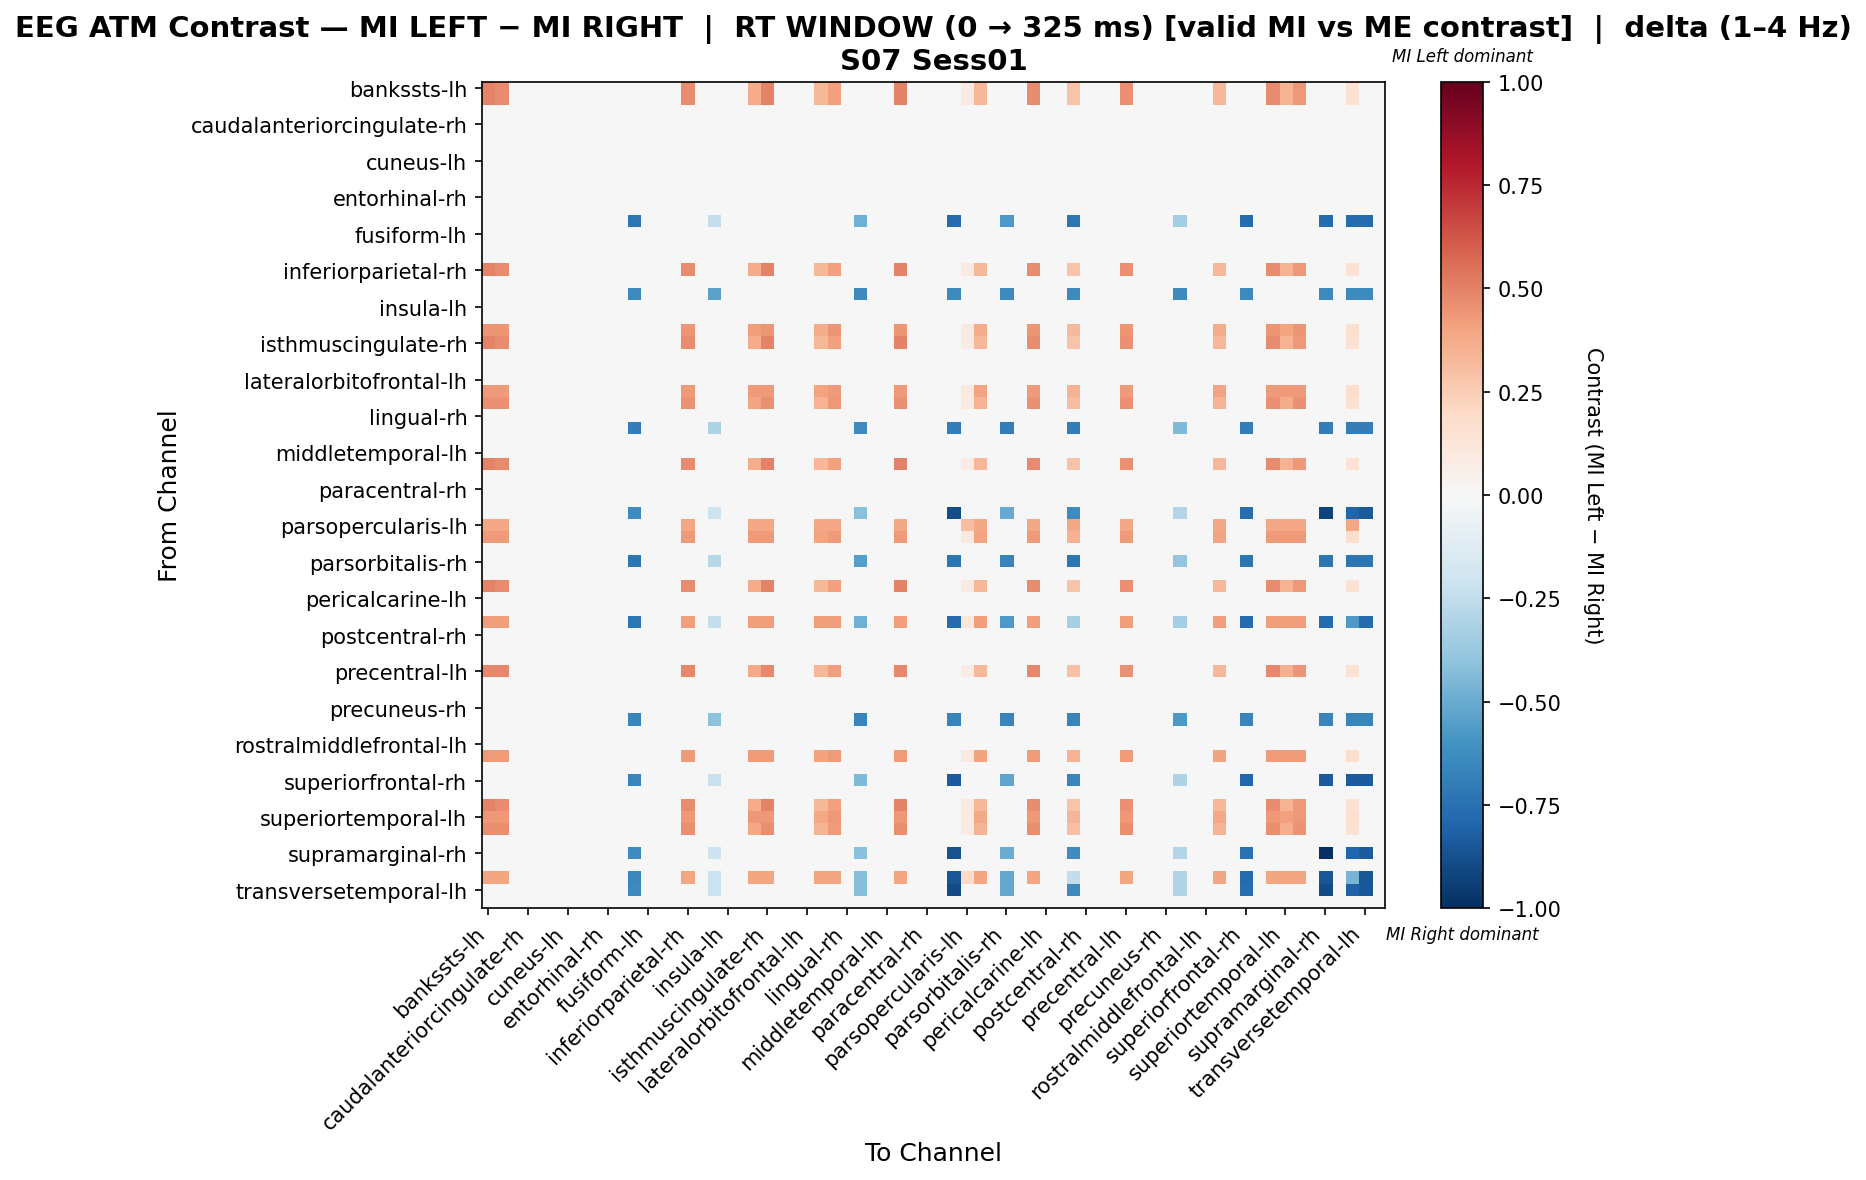

The table this chart was drawn from, first rows:
, bankssts-lh, bankssts-rh, caudalanteriorcingulate-lh, caudalanteriorcingulate-rh, caudalmiddlefrontal-lh, caudalmiddlefrontal-rh, cuneus-lh, cuneus-rh, entorhinal-lh, entorhinal-rh, frontalpole-lh, frontalpole-rh, fusiform-lh, fusiform-rh, inferiorparietal-lh, inferiorparietal-rh, inferiortemporal-lh, inferiortemporal-rh, insula-lh, insula-rh, isthmuscingulate-lh, isthmuscingulate-rh, lateraloccipital-lh
bankssts-lh, 0.4955, 0.4749, 0.0, 0.0, 0.0, 0.0, 0.0, 0.0, 0.0, 0.0, 0.0, 0.0, 0.0, 0.0, 0.0, 0.4749, 0.0, 0.0, 0.0, 0.0, 0.3716, 0.4955, 0.0
bankssts-rh, 0.4955, 0.4749, 0.0, 0.0, 0.0, 0.0, 0.0, 0.0, 0.0, 0.0, 0.0, 0.0, 0.0, 0.0, 0.0, 0.4749, 0.0, 0.0, 0.0, 0.0, 0.3716, 0.4955, 0.0
caudalanteriorcingulate-lh, 0.0, 0.0, 0.0, 0.0, 0.0, 0.0, 0.0, 0.0, 0.0, 0.0, 0.0, 0.0, 0.0, 0.0, 0.0, 0.0, 0.0, 0.0, 0.0, 0.0, 0.0, 0.0, 0.0
caudalanteriorcingulate-rh, 0.0, 0.0, 0.0, 0.0, 0.0, 0.0, 0.0, 0.0, 0.0, 0.0, 0.0, 0.0, 0.0, 0.0, 0.0, 0.0, 0.0, 0.0, 0.0, 0.0, 0.0, 0.0, 0.0
caudalmiddlefrontal-lh, 0.0, 0.0, 0.0, 0.0, 0.0, 0.0, 0.0, 0.0, 0.0, 0.0, 0.0, 0.0, 0.0, 0.0, 0.0, 0.0, 0.0, 0.0, 0.0, 0.0, 0.0, 0.0, 0.0
caudalmiddlefrontal-rh, 0.0, 0.0, 0.0, 0.0, 0.0, 0.0, 0.0, 0.0, 0.0, 0.0, 0.0, 0.0, 0.0, 0.0, 0.0, 0.0, 0.0, 0.0, 0.0, 0.0, 0.0, 0.0, 0.0
cuneus-lh, 0.0, 0.0, 0.0, 0.0, 0.0, 0.0, 0.0, 0.0, 0.0, 0.0, 0.0, 0.0, 0.0, 0.0, 0.0, 0.0, 0.0, 0.0, 0.0, 0.0, 0.0, 0.0, 0.0
cuneus-rh, 0.0, 0.0, 0.0, 0.0, 0.0, 0.0, 0.0, 0.0, 0.0, 0.0, 0.0, 0.0, 0.0, 0.0, 0.0, 0.0, 0.0, 0.0, 0.0, 0.0, 0.0, 0.0, 0.0
entorhinal-lh, 0.0, 0.0, 0.0, 0.0, 0.0, 0.0, 0.0, 0.0, 0.0, 0.0, 0.0, 0.0, 0.0, 0.0, 0.0, 0.0, 0.0, 0.0, 0.0, 0.0, 0.0, 0.0, 0.0
entorhinal-rh, 0.0, 0.0, 0.0, 0.0, 0.0, 0.0, 0.0, 0.0, 0.0, 0.0, 0.0, 0.0, 0.0, 0.0, 0.0, 0.0, 0.0, 0.0, 0.0, 0.0, 0.0, 0.0, 0.0
frontalpole-lh, 0.0, 0.0, 0.0, 0.0, 0.0, 0.0, 0.0, 0.0, 0.0, 0.0, 0.0, 0.0, 0.0, 0.0, 0.0, 0.0, 0.0, 0.0, 0.0, 0.0, 0.0, 0.0, 0.0
frontalpole-rh, 0.0, 0.0, 0.0, 0.0, 0.0, 0.0, 0.0, 0.0, 0.0, 0.0, 0.0, -0.7205, 0.0, 0.0, 0.0, 0.0, 0.0, -0.2402, 0.0, 0.0, 0.0, 0.0, 0.0
fusiform-lh, 0.0, 0.0, 0.0, 0.0, 0.0, 0.0, 0.0, 0.0, 0.0, 0.0, 0.0, 0.0, 0.0, 0.0, 0.0, 0.0, 0.0, 0.0, 0.0, 0.0, 0.0, 0.0, 0.0
fusiform-rh, 0.0, 0.0, 0.0, 0.0, 0.0, 0.0, 0.0, 0.0, 0.0, 0.0, 0.0, 0.0, 0.0, 0.0, 0.0, 0.0, 0.0, 0.0, 0.0, 0.0, 0.0, 0.0, 0.0
inferiorparietal-lh, 0.0, 0.0, 0.0, 0.0, 0.0, 0.0, 0.0, 0.0, 0.0, 0.0, 0.0, 0.0, 0.0, 0.0, 0.0, 0.0, 0.0, 0.0, 0.0, 0.0, 0.0, 0.0, 0.0
inferiorparietal-rh, 0.4955, 0.4749, 0.0, 0.0, 0.0, 0.0, 0.0, 0.0, 0.0, 0.0, 0.0, 0.0, 0.0, 0.0, 0.0, 0.4749, 0.0, 0.0, 0.0, 0.0, 0.3716, 0.4955, 0.0
inferiortemporal-lh, 0.0, 0.0, 0.0, 0.0, 0.0, 0.0, 0.0, 0.0, 0.0, 0.0, 0.0, 0.0, 0.0, 0.0, 0.0, 0.0, 0.0, 0.0, 0.0, 0.0, 0.0, 0.0, 0.0
inferiortemporal-rh, 0.0, 0.0, 0.0, 0.0, 0.0, 0.0, 0.0, 0.0, 0.0, 0.0, 0.0, -0.6385, 0.0, 0.0, 0.0, 0.0, 0.0, -0.5321, 0.0, 0.0, 0.0, 0.0, 0.0
insula-lh, 0.0, 0.0, 0.0, 0.0, 0.0, 0.0, 0.0, 0.0, 0.0, 0.0, 0.0, 0.0, 0.0, 0.0, 0.0, 0.0, 0.0, 0.0, 0.0, 0.0, 0.0, 0.0, 0.0
insula-rh, 0.0, 0.0, 0.0, 0.0, 0.0, 0.0, 0.0, 0.0, 0.0, 0.0, 0.0, 0.0, 0.0, 0.0, 0.0, 0.0, 0.0, 0.0, 0.0, 0.0, 0.0, 0.0, 0.0
isthmuscingulate-lh, 0.441, 0.441, 0.0, 0.0, 0.0, 0.0, 0.0, 0.0, 0.0, 0.0, 0.0, 0.0, 0.0, 0.0, 0.0, 0.441, 0.0, 0.0, 0.0, 0.0, 0.4178, 0.441, 0.0
isthmuscingulate-rh, 0.4955, 0.4749, 0.0, 0.0, 0.0, 0.0, 0.0, 0.0, 0.0, 0.0, 0.0, 0.0, 0.0, 0.0, 0.0, 0.4749, 0.0, 0.0, 0.0, 0.0, 0.3716, 0.4955, 0.0
lateraloccipital-lh, 0.0, 0.0, 0.0, 0.0, 0.0, 0.0, 0.0, 0.0, 0.0, 0.0, 0.0, 0.0, 0.0, 0.0, 0.0, 0.0, 0.0, 0.0, 0.0, 0.0, 0.0, 0.0, 0.0
lateraloccipital-rh, 0.0, 0.0, 0.0, 0.0, 0.0, 0.0, 0.0, 0.0, 0.0, 0.0, 0.0, 0.0, 0.0, 0.0, 0.0, 0.0, 0.0, 0.0, 0.0, 0.0, 0.0, 0.0, 0.0
lateralorbitofrontal-lh, 0.0, 0.0, 0.0, 0.0, 0.0, 0.0, 0.0, 0.0, 0.0, 0.0, 0.0, 0.0, 0.0, 0.0, 0.0, 0.0, 0.0, 0.0, 0.0, 0.0, 0.0, 0.0, 0.0
lateralorbitofrontal-rh, 0.4245, 0.4245, 0.0, 0.0, 0.0, 0.0, 0.0, 0.0, 0.0, 0.0, 0.0, 0.0, 0.0, 0.0, 0.0, 0.4245, 0.0, 0.0, 0.0, 0.0, 0.4245, 0.4245, 0.0
lingual-lh, 0.4582, 0.4582, 0.0, 0.0, 0.0, 0.0, 0.0, 0.0, 0.0, 0.0, 0.0, 0.0, 0.0, 0.0, 0.0, 0.4582, 0.0, 0.0, 0.0, 0.0, 0.3927, 0.4582, 0.0
lingual-rh, 0.0, 0.0, 0.0, 0.0, 0.0, 0.0, 0.0, 0.0, 0.0, 0.0, 0.0, 0.0, 0.0, 0.0, 0.0, 0.0, 0.0, 0.0, 0.0, 0.0, 0.0, 0.0, 0.0
medialorbitofrontal-lh, 0.0, 0.0, 0.0, 0.0, 0.0, 0.0, 0.0, 0.0, 0.0, 0.0, 0.0, -0.6917, 0.0, 0.0, 0.0, 0.0, 0.0, -0.3144, 0.0, 0.0, 0.0, 0.0, 0.0
medialorbitofrontal-rh, 0.0, 0.0, 0.0, 0.0, 0.0, 0.0, 0.0, 0.0, 0.0, 0.0, 0.0, 0.0, 0.0, 0.0, 0.0, 0.0, 0.0, 0.0, 0.0, 0.0, 0.0, 0.0, 0.0
middletemporal-lh, 0.0, 0.0, 0.0, 0.0, 0.0, 0.0, 0.0, 0.0, 0.0, 0.0, 0.0, 0.0, 0.0, 0.0, 0.0, 0.0, 0.0, 0.0, 0.0, 0.0, 0.0, 0.0, 0.0
middletemporal-rh, 0.4955, 0.4749, 0.0, 0.0, 0.0, 0.0, 0.0, 0.0, 0.0, 0.0, 0.0, 0.0, 0.0, 0.0, 0.0, 0.4749, 0.0, 0.0, 0.0, 0.0, 0.3716, 0.4955, 0.0
paracentral-lh, 0.0, 0.0, 0.0, 0.0, 0.0, 0.0, 0.0, 0.0, 0.0, 0.0, 0.0, 0.0, 0.0, 0.0, 0.0, 0.0, 0.0, 0.0, 0.0, 0.0, 0.0, 0.0, 0.0
paracentral-rh, 0.0, 0.0, 0.0, 0.0, 0.0, 0.0, 0.0, 0.0, 0.0, 0.0, 0.0, 0.0, 0.0, 0.0, 0.0, 0.0, 0.0, 0.0, 0.0, 0.0, 0.0, 0.0, 0.0
parahippocampal-lh, 0.0, 0.0, 0.0, 0.0, 0.0, 0.0, 0.0, 0.0, 0.0, 0.0, 0.0, 0.0, 0.0, 0.0, 0.0, 0.0, 0.0, 0.0, 0.0, 0.0, 0.0, 0.0, 0.0
parahippocampal-rh, 0.0, 0.0, 0.0, 0.0, 0.0, 0.0, 0.0, 0.0, 0.0, 0.0, 0.0, -0.6326, 0.0, 0.0, 0.0, 0.0, 0.0, -0.2109, 0.0, 0.0, 0.0, 0.0, 0.0
parsopercularis-lh, 0.3886, 0.3886, 0.0, 0.0, 0.0, 0.0, 0.0, 0.0, 0.0, 0.0, 0.0, 0.0, 0.0, 0.0, 0.0, 0.3886, 0.0, 0.0, 0.0, 0.0, 0.3886, 0.3886, 0.0
parsopercularis-rh, 0.4245, 0.4245, 0.0, 0.0, 0.0, 0.0, 0.0, 0.0, 0.0, 0.0, 0.0, 0.0, 0.0, 0.0, 0.0, 0.4245, 0.0, 0.0, 0.0, 0.0, 0.4245, 0.4245, 0.0
parsorbitalis-lh, 0.0, 0.0, 0.0, 0.0, 0.0, 0.0, 0.0, 0.0, 0.0, 0.0, 0.0, 0.0, 0.0, 0.0, 0.0, 0.0, 0.0, 0.0, 0.0, 0.0, 0.0, 0.0, 0.0
parsorbitalis-rh, 0.0, 0.0, 0.0, 0.0, 0.0, 0.0, 0.0, 0.0, 0.0, 0.0, 0.0, -0.7193, 0.0, 0.0, 0.0, 0.0, 0.0, -0.2767, 0.0, 0.0, 0.0, 0.0, 0.0
parstriangularis-lh, 0.0, 0.0, 0.0, 0.0, 0.0, 0.0, 0.0, 0.0, 0.0, 0.0, 0.0, 0.0, 0.0, 0.0, 0.0, 0.0, 0.0, 0.0, 0.0, 0.0, 0.0, 0.0, 0.0
parstriangularis-rh, 0.4955, 0.4749, 0.0, 0.0, 0.0, 0.0, 0.0, 0.0, 0.0, 0.0, 0.0, 0.0, 0.0, 0.0, 0.0, 0.4749, 0.0, 0.0, 0.0, 0.0, 0.3716, 0.4955, 0.0
pericalcarine-lh, 0.0, 0.0, 0.0, 0.0, 0.0, 0.0, 0.0, 0.0, 0.0, 0.0, 0.0, 0.0, 0.0, 0.0, 0.0, 0.0, 0.0, 0.0, 0.0, 0.0, 0.0, 0.0, 0.0
pericalcarine-rh, 0.0, 0.0, 0.0, 0.0, 0.0, 0.0, 0.0, 0.0, 0.0, 0.0, 0.0, 0.0, 0.0, 0.0, 0.0, 0.0, 0.0, 0.0, 0.0, 0.0, 0.0, 0.0, 0.0
postcentral-lh, 0.415, 0.415, 0.0, 0.0, 0.0, 0.0, 0.0, 0.0, 0.0, 0.0, 0.0, -0.7205, 0.0, 0.0, 0.0, 0.415, 0.0, -0.2402, 0.0, 0.0, 0.415, 0.415, 0.0
postcentral-rh, 0.0, 0.0, 0.0, 0.0, 0.0, 0.0, 0.0, 0.0, 0.0, 0.0, 0.0, 0.0, 0.0, 0.0, 0.0, 0.0, 0.0, 0.0, 0.0, 0.0, 0.0, 0.0, 0.0
posteriorcingulate-lh, 0.0, 0.0, 0.0, 0.0, 0.0, 0.0, 0.0, 0.0, 0.0, 0.0, 0.0, 0.0, 0.0, 0.0, 0.0, 0.0, 0.0, 0.0, 0.0, 0.0, 0.0, 0.0, 0.0
posteriorcingulate-rh, 0.0, 0.0, 0.0, 0.0, 0.0, 0.0, 0.0, 0.0, 0.0, 0.0, 0.0, 0.0, 0.0, 0.0, 0.0, 0.0, 0.0, 0.0, 0.0, 0.0, 0.0, 0.0, 0.0
precentral-lh, 0.4792, 0.4792, 0.0, 0.0, 0.0, 0.0, 0.0, 0.0, 0.0, 0.0, 0.0, 0.0, 0.0, 0.0, 0.0, 0.4792, 0.0, 0.0, 0.0, 0.0, 0.375, 0.4792, 0.0
precentral-rh, 0.0, 0.0, 0.0, 0.0, 0.0, 0.0, 0.0, 0.0, 0.0, 0.0, 0.0, 0.0, 0.0, 0.0, 0.0, 0.0, 0.0, 0.0, 0.0, 0.0, 0.0, 0.0, 0.0
precuneus-lh, 0.0, 0.0, 0.0, 0.0, 0.0, 0.0, 0.0, 0.0, 0.0, 0.0, 0.0, 0.0, 0.0, 0.0, 0.0, 0.0, 0.0, 0.0, 0.0, 0.0, 0.0, 0.0, 0.0
precuneus-rh, 0.0, 0.0, 0.0, 0.0, 0.0, 0.0, 0.0, 0.0, 0.0, 0.0, 0.0, 0.0, 0.0, 0.0, 0.0, 0.0, 0.0, 0.0, 0.0, 0.0, 0.0, 0.0, 0.0
rostralanteriorcingulate-lh, 0.0, 0.0, 0.0, 0.0, 0.0, 0.0, 0.0, 0.0, 0.0, 0.0, 0.0, -0.6587, 0.0, 0.0, 0.0, 0.0, 0.0, -0.4117, 0.0, 0.0, 0.0, 0.0, 0.0
rostralanteriorcingulate-rh, 0.0, 0.0, 0.0, 0.0, 0.0, 0.0, 0.0, 0.0, 0.0, 0.0, 0.0, 0.0, 0.0, 0.0, 0.0, 0.0, 0.0, 0.0, 0.0, 0.0, 0.0, 0.0, 0.0
rostralmiddlefrontal-lh, 0.0, 0.0, 0.0, 0.0, 0.0, 0.0, 0.0, 0.0, 0.0, 0.0, 0.0, 0.0, 0.0, 0.0, 0.0, 0.0, 0.0, 0.0, 0.0, 0.0, 0.0, 0.0, 0.0
rostralmiddlefrontal-rh, 0.4245, 0.4245, 0.0, 0.0, 0.0, 0.0, 0.0, 0.0, 0.0, 0.0, 0.0, 0.0, 0.0, 0.0, 0.0, 0.4245, 0.0, 0.0, 0.0, 0.0, 0.4245, 0.4245, 0.0
superiorfrontal-lh, 0.0, 0.0, 0.0, 0.0, 0.0, 0.0, 0.0, 0.0, 0.0, 0.0, 0.0, 0.0, 0.0, 0.0, 0.0, 0.0, 0.0, 0.0, 0.0, 0.0, 0.0, 0.0, 0.0
superiorfrontal-rh, 0.0, 0.0, 0.0, 0.0, 0.0, 0.0, 0.0, 0.0, 0.0, 0.0, 0.0, -0.6566, 0.0, 0.0, 0.0, 0.0, 0.0, -0.2189, 0.0, 0.0, 0.0, 0.0, 0.0
superiorparietal-lh, 0.0, 0.0, 0.0, 0.0, 0.0, 0.0, 0.0, 0.0, 0.0, 0.0, 0.0, 0.0, 0.0, 0.0, 0.0, 0.0, 0.0, 0.0, 0.0, 0.0, 0.0, 0.0, 0.0
superiorparietal-rh, 0.4955, 0.4749, 0.0, 0.0, 0.0, 0.0, 0.0, 0.0, 0.0, 0.0, 0.0, 0.0, 0.0, 0.0, 0.0, 0.4749, 0.0, 0.0, 0.0, 0.0, 0.3716, 0.4955, 0.0
... 8 more rows
